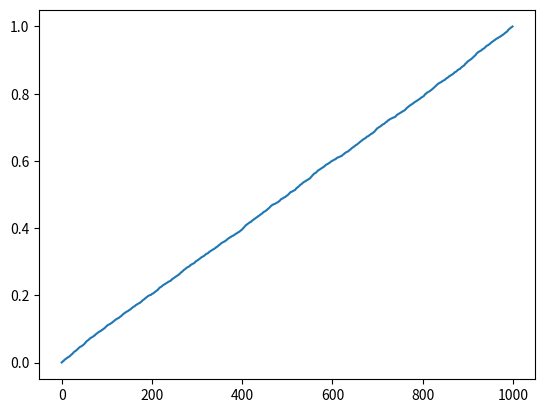

The matplotlib source for this figure:
import numpy as np
import matplotlib.pyplot as plt
from scipy.interpolate import interp1d

np.random.seed(42)

def sample():
    if np.random.rand() < 0.5:
        return np.random.normal() - 3
    else:
        return np.random.normal() + 3
    
nb_samples = 10**4
nb_quantiles = 10**3

samples = [sample() for _ in range(nb_samples)]
samples_2 = [sample() for _ in range(nb_samples)]


class UniformNormalizer:
    def fit(self, samples, nb_quantiles):
        q = np.linspace(0, 1, nb_quantiles)
        self.quantiles = np.quantile(samples, q)
        self.f = interp1d(self.quantiles, q, kind='linear', fill_value='extrapolate')
        return self

    def transform(self, samples):
        normalized = self.f(samples)
        # Ensure values are within [0, 1]
        return np.clip(normalized, 0, 1)


inverse_quantiles = UniformNormalizer().fit(samples, nb_quantiles).transform(samples_2)


plt.plot(np.quantile(inverse_quantiles, np.linspace(0, 1, 1000))) # It is the identity function on [0,1]
plt.show()

